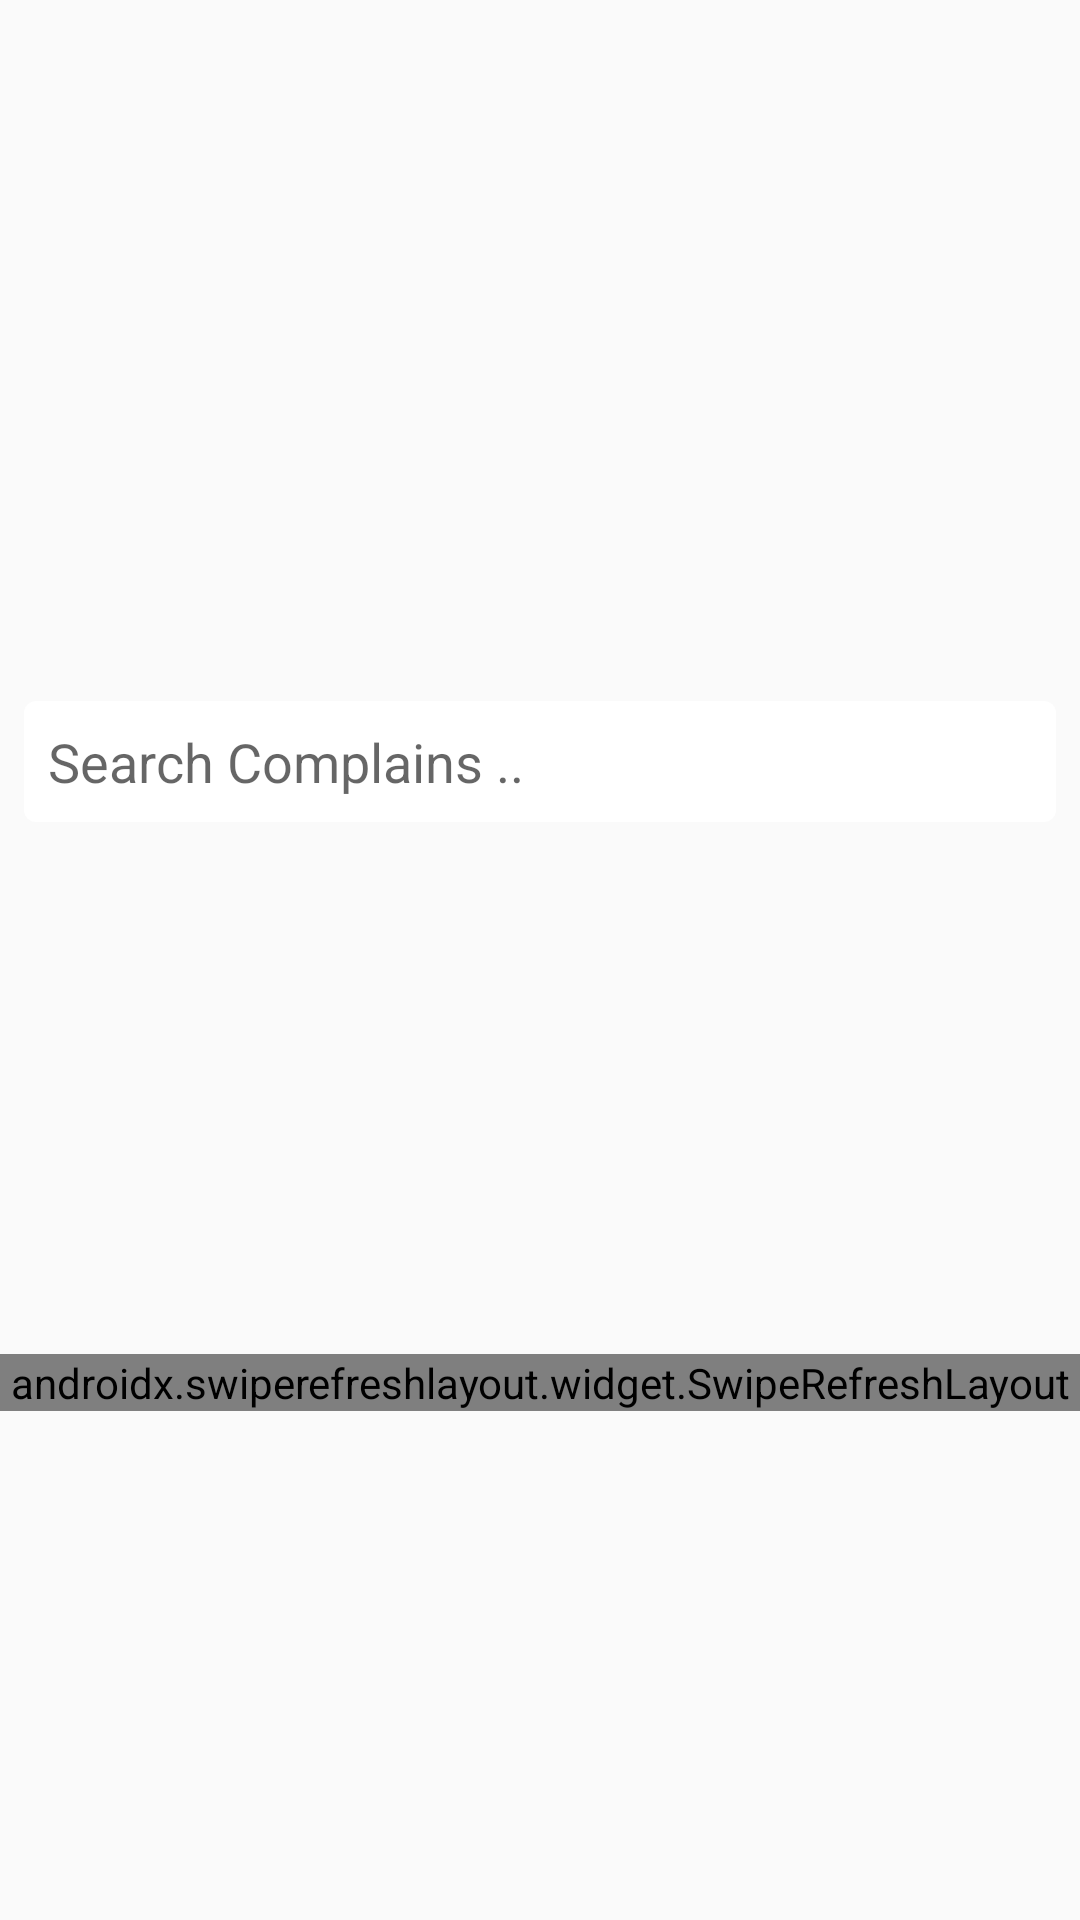

Layout XML and referenced resources for this Android screen:
<!-- AndroidManifest.xml: application theme AppTheme -->
<!-- res/layout/fragment_admin.xml -->
<?xml version="1.0" encoding="utf-8"?>
<FrameLayout xmlns:android="http://schemas.android.com/apk/res/android"
    xmlns:app="http://schemas.android.com/apk/res-auto"
    xmlns:tools="http://schemas.android.com/tools"
    android:layout_width="match_parent"
    android:layout_height="match_parent"
    tools:context=".AdminFragment">

    <androidx.constraintlayout.widget.ConstraintLayout
        android:layout_width="match_parent"
        android:layout_height="match_parent"
        android:layout_marginTop="?attr/actionBarSize">

        <EditText
            android:id="@+id/searchQuery"
            android:layout_width="match_parent"
            android:layout_height="wrap_content"
            android:layout_margin="8dp"
            android:layout_marginLeft="8dp"
            android:layout_marginRight="8dp"
            android:background="@drawable/edittext"
            android:hint="Search Complains .."
            android:padding="8dp"
            app:layout_constraintBottom_toTopOf="@+id/swipeVendor"
            app:layout_constraintLeft_toLeftOf="parent"
            app:layout_constraintRight_toRightOf="parent"
            app:layout_constraintTop_toTopOf="parent"
            app:layout_constraintVertical_bias="0.0" />

        <androidx.swiperefreshlayout.widget.SwipeRefreshLayout
            android:id="@+id/swipeVendor"
            android:layout_width="match_parent"
            android:layout_height="wrap_content"
            app:layout_constraintBottom_toBottomOf="parent"
            app:layout_constraintEnd_toEndOf="parent"
            app:layout_constraintStart_toStartOf="parent"
            app:layout_constraintTop_toBottomOf="@+id/searchQuery">

            
            
            
            

            <androidx.recyclerview.widget.RecyclerView
                android:id="@+id/recycler_view"
                android:layout_width="match_parent"
                android:layout_height="wrap_content" />

        </androidx.swiperefreshlayout.widget.SwipeRefreshLayout>

        <ProgressBar
            android:id="@+id/progressBar"
            android:layout_width="wrap_content"
            android:layout_height="wrap_content"
            android:layout_gravity="center_horizontal"
            android:visibility="visible"
            app:layout_constraintBottom_toBottomOf="parent"
            app:layout_constraintEnd_toEndOf="parent"
            app:layout_constraintStart_toStartOf="parent"
            app:layout_constraintTop_toTopOf="parent" />

    </androidx.constraintlayout.widget.ConstraintLayout>

</FrameLayout>
<!-- resources referenced by this layout -->
<resources>
  <!-- drawable edittext (drawable) -->
  <?xml version="1.0" encoding="utf-8"?>
  <shape xmlns:android="http://schemas.android.com/apk/res/android"
      android:padding="10dp"
      android:shape="rectangle">
  
      <corners
          android:radius="4dp"/>
  
      <solid android:color="#ffffff" /> 
  
  </shape>
  <style name="AppTheme" parent="Theme.AppCompat.Light.NoActionBar">
          
          <item name="colorPrimary">@color/colorPrimary</item>
          <item name="colorPrimaryDark">@color/colorPrimaryDark</item>
          <item name="colorAccent">@color/colorAccent</item>
      </style>
  <color name="colorPrimary">#3F51B5</color>
  <color name="colorPrimaryDark">#303F9F</color>
  <color name="colorAccent">#FF4081</color>
</resources>
